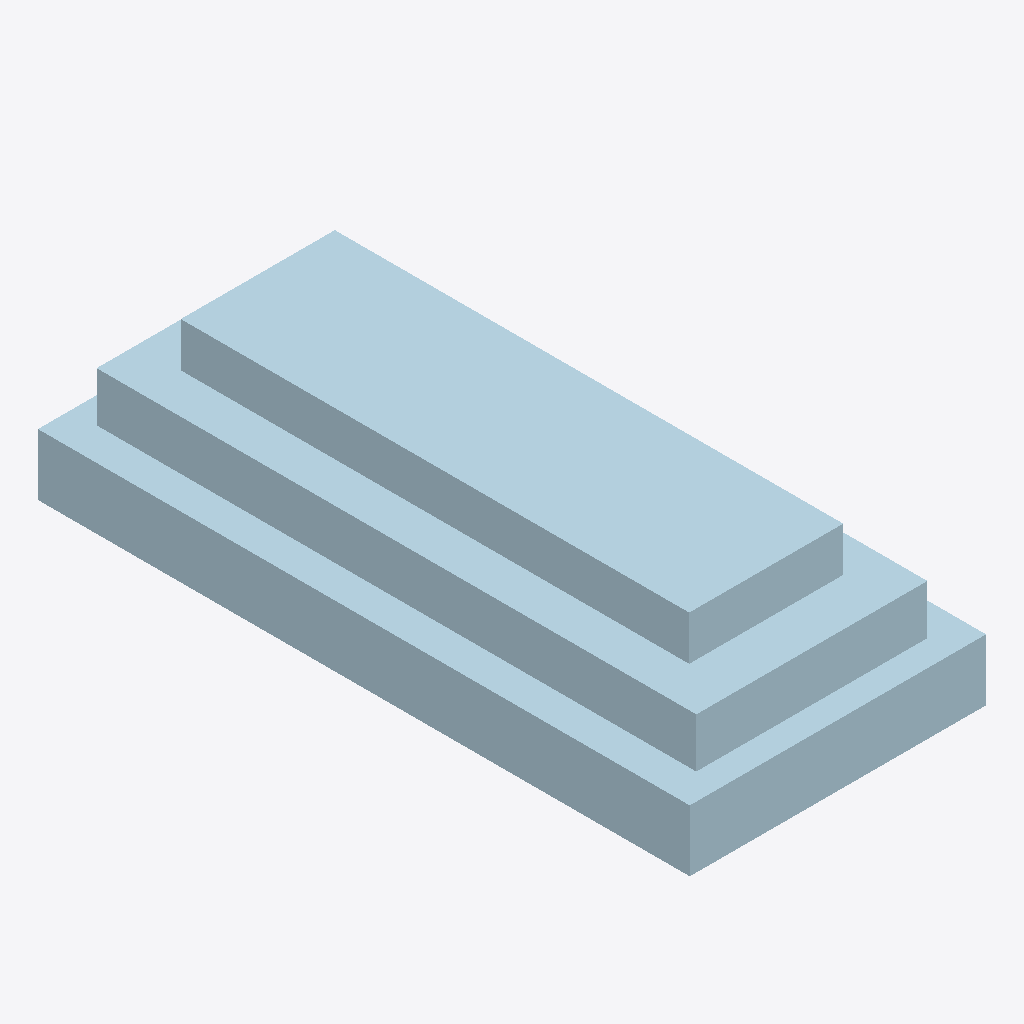
Isometric view of an IFC building model (IFC-SPF (STEP), schema IFC4X3, length unit metre), seen from the south-west, elements coloured by IFC class: 1 plate (pale blue).
Extent 1.2 m × 2.8 m × 0.7 m (x, y, z). Elements (1): 1 IfcPlate.

HEADER;
FILE_DESCRIPTION(('ViewDefinition [CoordinationView]'),'2;1');
FILE_NAME('LM3-CWL-P011.ifc','2026-08-30T00:00:00+00:00',('OpenSourceRail'),('OpenSourceRail'),'IfcOpenShell 0.8.5','OpenSourceRail deterministic LM3 product-library','design-reference / not for construction');
FILE_SCHEMA(('IFC4X3'));
ENDSEC;
DATA;
#1=IFCPROJECT('3eMsfPVK9GpPEbT_0uZZmc',$,'LM3-CWL-P011 — CWL-FRP-01 upper brow and roof-cap fiberglass cast','Design-reference geometry and assembly hierarchy only; supplier freeze, released drawings/tolerances, calculations, qualified processes and first-article tests remain mandatory.',$,$,$,(#12),#7);
#2=IFCSITE('1bWgUbG2zPqeygRtDthMWI',$,'LM3 product library',$,$,#18,$,$,.ELEMENT.,$,$,$,$,$);
#3=IFCBUILDING('3bb1Z1UUDRTeSSvtH0dAdy',$,'LM3 assembly inspection fixture',$,$,#21,$,$,.ELEMENT.,$,$,$);
#28=IFCPLATE('2O$bKjbinVFPSGhe6W7Czz',$,'CWL-FRP-01 upper brow and roof-cap fiberglass cast','Locally moulded upper brow/roof-cap cast with washer-cover lands and roof transition flange.',$,#64,#60,'LM3-CWL-P011',$);
ENDSEC;
